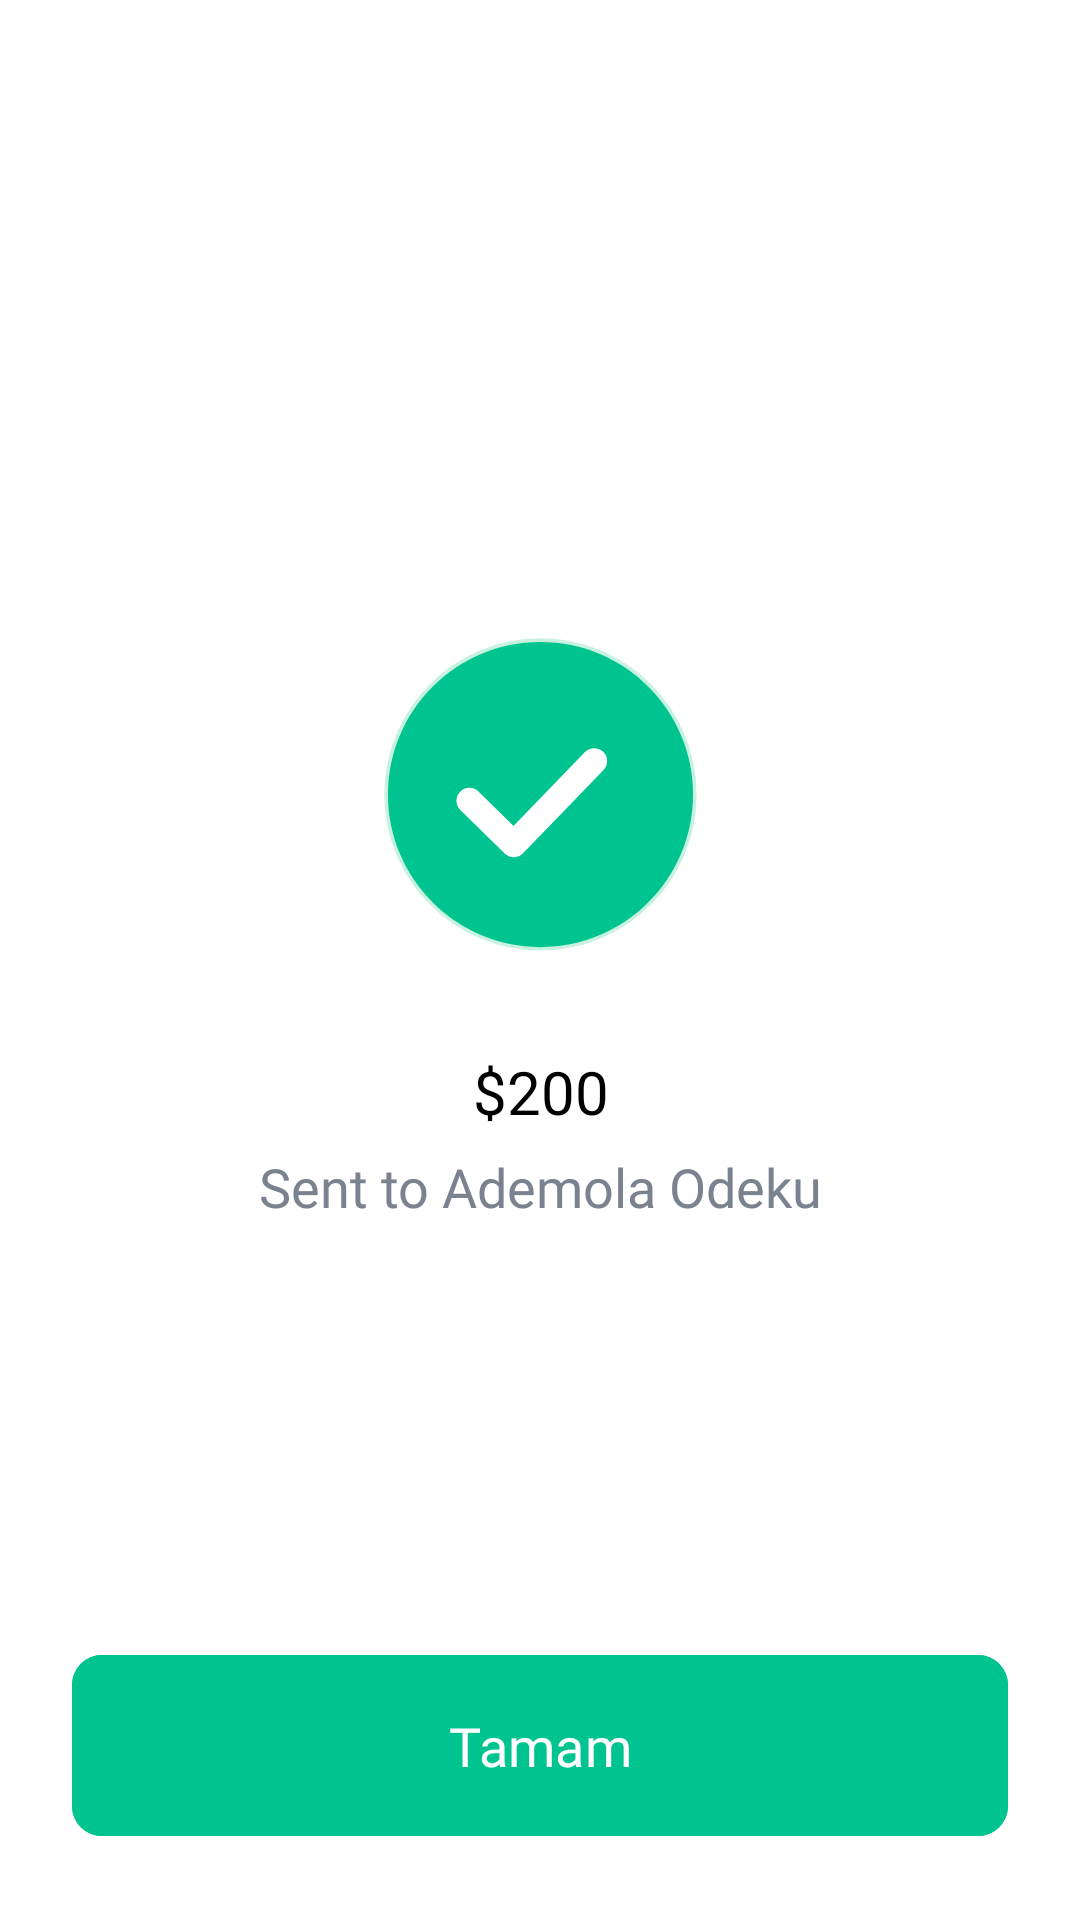

This screen was rendered from an Android layout file. Write that file and the resources it references.
<!-- AndroidManifest.xml: application theme Theme.Tripay -->
<!-- res/layout/fragment_response_message.xml -->
<?xml version="1.0" encoding="utf-8"?>
<androidx.constraintlayout.widget.ConstraintLayout xmlns:android="http://schemas.android.com/apk/res/android"
    xmlns:app="http://schemas.android.com/apk/res-auto"
    xmlns:tools="http://schemas.android.com/tools"
    android:layout_width="match_parent"
    android:layout_height="match_parent"
    android:background="@color/white"
    tools:context=".ui.responsemessage.ResponseMessageFragment">

    <ImageView
        android:id="@+id/imageViewResponseMessage"
        android:layout_width="wrap_content"
        android:layout_height="wrap_content"
        android:src="@drawable/icon_success"
        app:layout_constraintEnd_toEndOf="parent"
        app:layout_constraintHorizontal_bias="0.5"
        app:layout_constraintStart_toStartOf="parent"
        app:layout_constraintTop_toTopOf="@+id/guidelineResponse" />

    <TextView
        android:id="@+id/textViewResponseMessageAmount"
        android:layout_width="wrap_content"
        android:layout_height="wrap_content"
        android:layout_marginTop="32dp"
        android:text="$200"
        android:textSize="20sp"
        android:textColor="@color/black"
        android:fontFamily="@font/dmsans_bold"
        app:layout_constraintEnd_toEndOf="@+id/imageViewResponseMessage"
        app:layout_constraintStart_toStartOf="@+id/imageViewResponseMessage"
        app:layout_constraintTop_toBottomOf="@+id/imageViewResponseMessage" />

    <TextView
        android:id="@+id/textViewResponseMessage"
        android:layout_width="wrap_content"
        android:layout_height="wrap_content"
        android:layout_marginTop="6dp"
        android:text="Sent to Ademola Odeku"
        android:textSize="18sp"
        android:textColor="@color/grey_8E"
        android:fontFamily="@font/dmsans_regular"
        app:layout_constraintEnd_toEndOf="@+id/textViewResponseMessageAmount"
        app:layout_constraintStart_toStartOf="@+id/textViewResponseMessageAmount"
        app:layout_constraintTop_toBottomOf="@+id/textViewResponseMessageAmount" />

    <com.google.android.material.button.MaterialButton
        android:id="@+id/buttonResponseMessage"
        android:layout_width="0dp"
        android:layout_height="wrap_content"
        android:layout_marginStart="24dp"
        android:layout_marginEnd="24dp"
        android:layout_marginBottom="24dp"
        android:backgroundTint="@color/green_8F"
        android:fontFamily="@font/dmsans_regular"
        android:paddingVertical="18dp"
        android:text="@string/done"
        android:textColor="@color/white"
        android:textSize="18sp"
        app:cornerRadius="10dp"
        app:layout_constraintBottom_toBottomOf="parent"
        app:layout_constraintEnd_toEndOf="parent"
        app:layout_constraintHorizontal_bias="0.5"
        app:layout_constraintStart_toStartOf="parent" />

    <androidx.constraintlayout.widget.Guideline
        android:id="@+id/guidelineResponse"
        android:layout_width="wrap_content"
        android:layout_height="wrap_content"
        android:orientation="horizontal"
        app:layout_constraintGuide_percent="0.33"/>
</androidx.constraintlayout.widget.ConstraintLayout>
<!-- resources referenced by this layout -->
<resources>
  <color name="black">#FF000000</color>
  <color name="green_8F">#00C48F</color>
  <color name="grey_8E">#79828E</color>
  <color name="white">#FFFFFFFF</color>
  <!-- drawable icon_success (drawable) -->
  <vector xmlns:android="http://schemas.android.com/apk/res/android"
      android:width="107dp"
      android:height="107dp"
      android:viewportWidth="107"
      android:viewportHeight="107">
    <path
        android:pathData="M53.49,1C82.46,1 105.97,24.52 105.97,53.49C105.97,82.46 82.46,105.97 53.49,105.97C24.52,105.97 1,82.46 1,53.49C1,24.52 24.52,1 53.49,1Z"
        android:strokeAlpha="0.982924"
        android:fillColor="#C7F1E0"
        android:fillAlpha="0.982924"/>
    <path
        android:pathData="M53.49,1C82.46,1 105.97,24.52 105.97,53.49C105.97,82.46 82.46,105.97 53.49,105.97C24.52,105.97 1,82.46 1,53.49C1,24.52 24.52,1 53.49,1Z"
        android:strokeAlpha="0.982924"
        android:strokeWidth="0.889616"
        android:fillColor="#00000000"
        android:strokeColor="#ffffff"
        android:fillAlpha="0.982924"/>
    <path
        android:pathData="M53.49,2.68C81.55,2.68 104.34,25.47 104.34,53.53C104.34,81.59 81.55,104.38 53.49,104.38C25.42,104.38 2.64,81.59 2.64,53.53C2.64,25.47 25.42,2.68 53.49,2.68Z"
        android:fillColor="#00C48F"/>
    <path
        android:pathData="M29.79,55.58L44.58,70.09C44.58,70.09 63.8,50.22 71.41,42.36"
        android:strokeLineJoin="round"
        android:strokeWidth="8.6186"
        android:fillColor="#00000000"
        android:strokeColor="#ffffff"
        android:strokeLineCap="round"/>
  </vector>
  <string name="done">Tamam</string>
  <style name="Theme.Tripay" parent="Base.Theme.Tripay" />
  <style name="Base.Theme.Tripay" parent="Theme.Material3.DayNight.NoActionBar">
          
          
      </style>
</resources>
